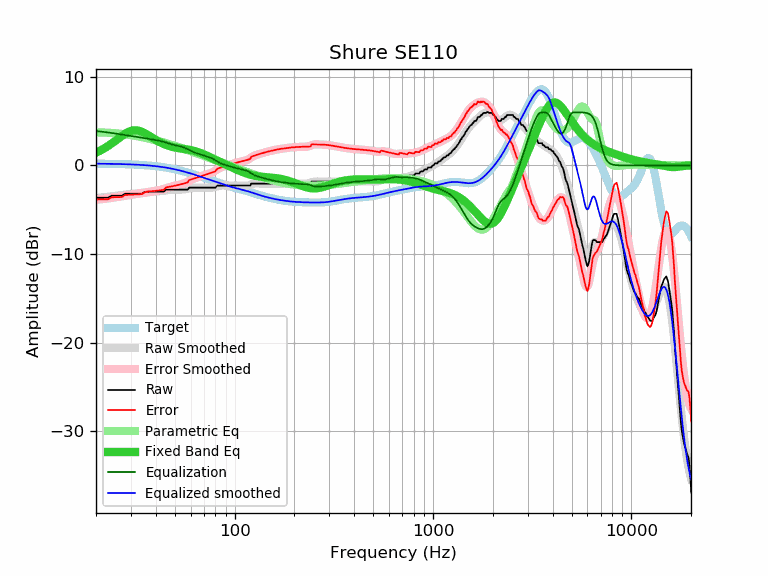

The data file committed next to this chart (first rows):
frequency, raw, error, smoothed, error_smoothed, equalization, parametric_eq, equalized_raw, equalized_smoothed, target
20, -3.64, -3.84, -3.68, -3.88, 3.88, 1.44, 0.24, 0.20, 0.20
21, -3.64, -3.83, -3.63, -3.83, 3.83, 1.67, 0.19, 0.20, 0.20
22, -3.64, -3.83, -3.59, -3.78, 3.78, 1.92, 0.14, 0.19, 0.19
23, -3.64, -3.82, -3.54, -3.72, 3.72, 2.19, 0.08, 0.18, 0.18
24, -3.42, -3.59, -3.49, -3.66, 3.66, 2.48, 0.25, 0.18, 0.18
25, -3.42, -3.59, -3.44, -3.61, 3.61, 2.77, 0.19, 0.17, 0.17
26, -3.42, -3.58, -3.39, -3.55, 3.55, 3.06, 0.13, 0.16, 0.16
27, -3.42, -3.57, -3.34, -3.49, 3.49, 3.33, 0.07, 0.15, 0.15
28, -3.20, -3.34, -3.29, -3.43, 3.43, 3.57, 0.23, 0.14, 0.14
29, -3.19, -3.31, -3.25, -3.38, 3.38, 3.76, 0.19, 0.13, 0.13
30, -3.19, -3.30, -3.22, -3.33, 3.33, 3.89, 0.14, 0.11, 0.11
31, -3.19, -3.29, -3.18, -3.28, 3.28, 3.96, 0.10, 0.10, 0.10
32, -3.19, -3.27, -3.15, -3.24, 3.24, 3.96, 0.05, 0.08, 0.08
33, -3.19, -3.26, -3.12, -3.19, 3.19, 3.91, 0.00, 0.07, 0.07
34, -3.19, -3.24, -3.09, -3.14, 3.14, 3.80, -0.05, 0.05, 0.05
35, -3.03, -3.06, -3.06, -3.09, 3.09, 3.67, 0.06, 0.03, 0.03
36, -2.96, -2.97, -3.03, -3.04, 3.04, 3.52, 0.08, 0.01, 0.01
37, -2.96, -2.95, -3.01, -3.00, 3.00, 3.36, 0.04, -0.01, -0.01
38, -2.96, -2.92, -2.99, -2.95, 2.95, 3.20, -0.01, -0.03, -0.03
39, -2.96, -2.90, -2.97, -2.91, 2.91, 3.04, -0.05, -0.06, -0.06
40, -2.96, -2.87, -2.95, -2.87, 2.87, 2.89, -0.09, -0.09, -0.09
41, -2.96, -2.84, -2.94, -2.82, 2.82, 2.75, -0.13, -0.11, -0.11
42, -2.96, -2.81, -2.92, -2.77, 2.77, 2.62, -0.19, -0.14, -0.14
43, -2.96, -2.78, -2.89, -2.71, 2.71, 2.51, -0.24, -0.18, -0.18
44, -2.96, -2.75, -2.86, -2.65, 2.65, 2.41, -0.31, -0.21, -0.21
45, -2.73, -2.48, -2.82, -2.58, 2.58, 2.32, -0.15, -0.24, -0.24
46, -2.73, -2.45, -2.79, -2.51, 2.51, 2.24, -0.22, -0.28, -0.28
47, -2.73, -2.41, -2.76, -2.44, 2.44, 2.18, -0.28, -0.32, -0.32
48, -2.73, -2.37, -2.74, -2.38, 2.38, 2.12, -0.34, -0.36, -0.36
49, -2.73, -2.33, -2.73, -2.33, 2.33, 2.07, -0.40, -0.40, -0.40
50, -2.73, -2.29, -2.72, -2.28, 2.28, 2.02, -0.44, -0.44, -0.44
51, -2.73, -2.25, -2.73, -2.24, 2.24, 1.99, -0.48, -0.48, -0.48
52, -2.73, -2.20, -2.73, -2.20, 2.20, 1.95, -0.53, -0.53, -0.53
53, -2.73, -2.16, -2.73, -2.16, 2.16, 1.93, -0.57, -0.57, -0.57
54, -2.73, -2.11, -2.73, -2.11, 2.11, 1.90, -0.62, -0.62, -0.62
55, -2.73, -2.06, -2.72, -2.05, 2.05, 1.87, -0.68, -0.66, -0.66
56, -2.73, -2.02, -2.70, -1.98, 1.98, 1.85, -0.74, -0.71, -0.71
57, -2.73, -1.97, -2.67, -1.91, 1.91, 1.82, -0.82, -0.76, -0.76
58, -2.73, -1.92, -2.64, -1.83, 1.83, 1.79, -0.90, -0.81, -0.81
59, -2.51, -1.65, -2.60, -1.74, 1.74, 1.76, -0.77, -0.86, -0.86
60, -2.51, -1.60, -2.57, -1.66, 1.66, 1.73, -0.85, -0.91, -0.91
61, -2.51, -1.55, -2.54, -1.58, 1.58, 1.70, -0.93, -0.96, -0.96
62, -2.51, -1.50, -2.52, -1.51, 1.51, 1.66, -1.00, -1.01, -1.01
63, -2.51, -1.45, -2.50, -1.45, 1.45, 1.62, -1.06, -1.06, -1.06
64, -2.51, -1.40, -2.50, -1.39, 1.39, 1.57, -1.11, -1.11, -1.11
65, -2.51, -1.35, -2.50, -1.34, 1.34, 1.52, -1.17, -1.15, -1.15
66, -2.51, -1.30, -2.50, -1.30, 1.30, 1.47, -1.21, -1.20, -1.20
67, -2.51, -1.26, -2.50, -1.25, 1.25, 1.42, -1.26, -1.25, -1.25
68, -2.51, -1.21, -2.50, -1.20, 1.20, 1.36, -1.30, -1.30, -1.30
69, -2.51, -1.16, -2.51, -1.16, 1.16, 1.31, -1.35, -1.35, -1.35
70, -2.51, -1.11, -2.51, -1.11, 1.11, 1.25, -1.40, -1.40, -1.40
71, -2.51, -1.07, -2.51, -1.07, 1.07, 1.19, -1.44, -1.44, -1.44
72, -2.51, -1.02, -2.51, -1.02, 1.02, 1.13, -1.48, -1.49, -1.49
73, -2.51, -0.97, -2.52, -0.98, 0.98, 1.06, -1.53, -1.54, -1.54
74, -2.51, -0.93, -2.52, -0.94, 0.94, 1.00, -1.57, -1.58, -1.58
75, -2.51, -0.88, -2.52, -0.89, 0.89, 0.94, -1.62, -1.63, -1.63
76, -2.51, -0.84, -2.51, -0.84, 0.84, 0.88, -1.66, -1.67, -1.67
77, -2.51, -0.79, -2.50, -0.79, 0.79, 0.82, -1.72, -1.71, -1.71
78, -2.51, -0.75, -2.48, -0.73, 0.73, 0.76, -1.78, -1.76, -1.76
79, -2.51, -0.71, -2.46, -0.66, 0.66, 0.70, -1.85, -1.80, -1.80
... 553 more rows
